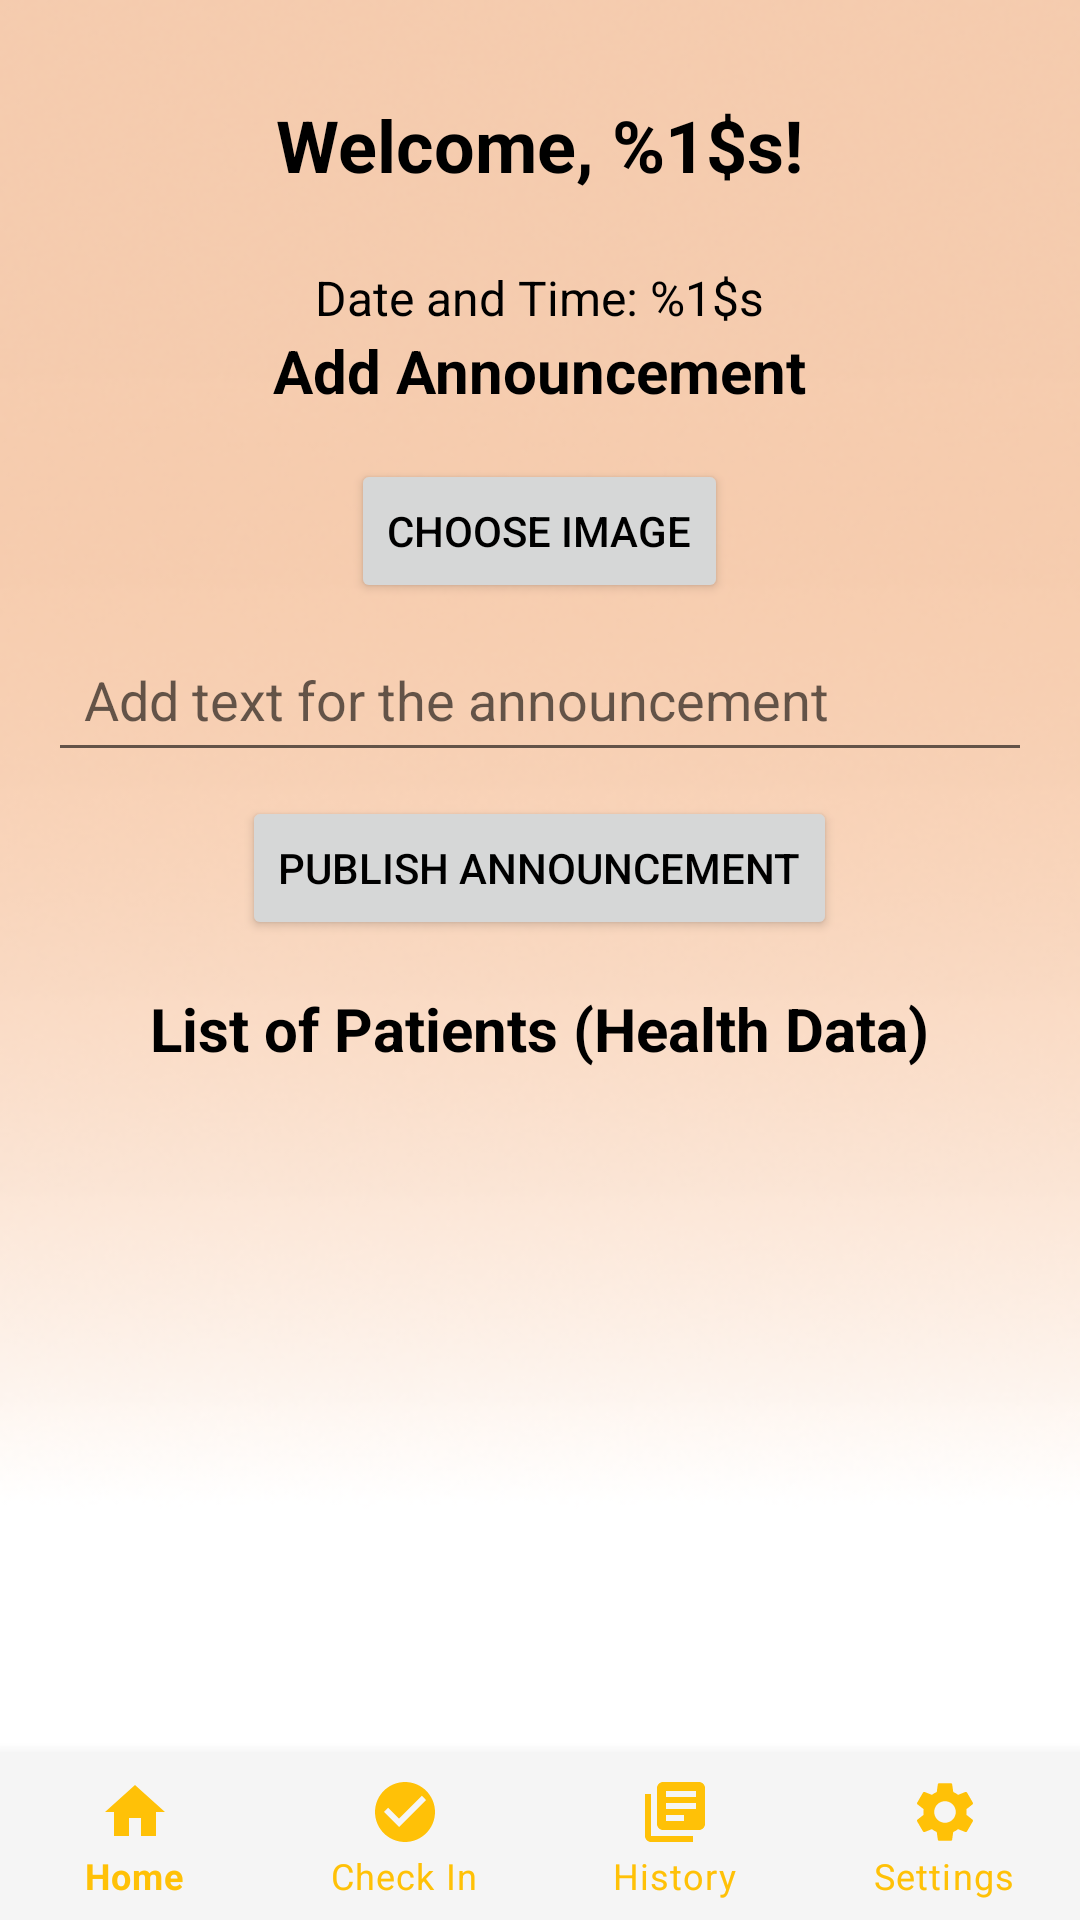

Write the Android layout XML for this screen, with the resource values it uses.
<!-- AndroidManifest.xml: application theme Theme.ClinicEase -->
<!-- res/layout/activity_nurse_homepage.xml -->
<?xml version="1.0" encoding="utf-8"?>
<androidx.constraintlayout.widget.ConstraintLayout
    xmlns:android="http://schemas.android.com/apk/res/android"
    xmlns:app="http://schemas.android.com/apk/res-auto"
    xmlns:tools="http://schemas.android.com/tools"
    android:layout_width="match_parent"
    android:layout_height="match_parent"
    android:background="@drawable/background2"
    tools:context=".NurseHomepageActivity">

    
    <ScrollView
        android:layout_width="0dp"
        android:layout_height="0dp"
        app:layout_constraintTop_toTopOf="parent"
        app:layout_constraintBottom_toTopOf="@id/bottomNavigationView"
        app:layout_constraintStart_toStartOf="parent"
        app:layout_constraintEnd_toEndOf="parent">

        <LinearLayout
            android:layout_width="match_parent"
            android:layout_height="wrap_content"
            android:orientation="vertical"
            android:gravity="center"
            android:padding="16dp">

            
            <TextView
                android:id="@+id/welcomeTextView"
                android:layout_width="wrap_content"
                android:layout_height="wrap_content"
                android:text="@string/welcome_nurse"
                android:textSize="24sp"
                android:textStyle="bold"
                android:textColor="@android:color/black"
                android:layout_margin="16dp" />

            
            <TextView
                android:id="@+id/dateTimeTextView"
                android:layout_width="wrap_content"
                android:layout_height="wrap_content"
                android:text="@string/date_time"
                android:textSize="16sp"
                android:textColor="@android:color/black"
                android:layout_marginTop="8dp" />

            
            <TextView
                android:id="@+id/announcementTitleTextView"
                android:layout_width="wrap_content"
                android:layout_height="wrap_content"
                android:text="@string/add_announcement"
                android:textSize="20sp"
                android:textStyle="bold"
                android:paddingBottom="8dp"
                android:textColor="@android:color/black" />

            
            <Button
                android:id="@+id/chooseImageButton"
                android:layout_width="wrap_content"
                android:layout_height="wrap_content"
                android:text="@string/choose_image"
                android:textColor="@color/black"
                android:layout_marginTop="8dp" />

            
            <ImageView
                android:id="@+id/imagePreview"
                android:layout_width="200dp"
                android:layout_height="200dp"
                android:scaleType="centerCrop"
                android:visibility="gone"
                android:contentDescription="@string/announcement_image_description"
                android:layout_marginTop="16dp" />

            
            <EditText
                android:id="@+id/announcementTextInput"
                android:layout_width="match_parent"
                android:layout_height="wrap_content"
                android:hint="@string/announcement_hint"
                android:inputType="text"
                android:layout_marginTop="8dp"
                android:padding="12dp" />

            
            <Button
                android:id="@+id/publishAnnouncementButton"
                android:layout_width="wrap_content"
                android:layout_height="wrap_content"
                android:text="@string/publish_announcement"
                android:textColor="@color/black"
                android:layout_marginTop="8dp" />

            
            <TextView
                android:id="@+id/patientListTitleTextView"
                android:layout_width="wrap_content"
                android:layout_height="wrap_content"
                android:text="@string/list_of_patients"
                android:textSize="20sp"
                android:textStyle="bold"
                android:paddingTop="16dp"
                android:textColor="@android:color/black" />

            
            <ScrollView
                android:id="@+id/patientListScrollView"
                android:layout_width="match_parent"
                android:layout_height="200dp"
                android:contentDescription="@string/patient_list_content_description"
                android:padding="8dp">

                <LinearLayout
                    android:id="@+id/patientListLayout"
                    android:layout_width="match_parent"
                    android:layout_height="wrap_content"
                    android:orientation="vertical" />
            </ScrollView>

        </LinearLayout>
    </ScrollView>

    
    <com.google.android.material.bottomnavigation.BottomNavigationView
        android:id="@+id/bottomNavigationView"
        android:layout_width="0dp"
        android:layout_height="wrap_content"
        android:background="?android:attr/windowBackground"
        app:menu="@menu/nurse_navigation_menu"
        app:itemIconTint="@color/primaryColor"
        app:itemTextColor="@color/primaryColor"
        app:labelVisibilityMode="labeled"
        app:layout_constraintBottom_toBottomOf="parent"
        app:layout_constraintStart_toStartOf="parent"
        app:layout_constraintEnd_toEndOf="parent" />

</androidx.constraintlayout.widget.ConstraintLayout>
<!-- resources referenced by this layout -->
<resources>
  <color name="black">#FF000000</color>
  <color name="primaryColor">#FFC107</color>
  <!-- drawable background2: png bitmap (drawable, 100796 bytes) -->
  <string name="add_announcement">Add Announcement</string>
  <string name="announcement_hint">Add text for the announcement</string>
  <string name="announcement_image_description">Image uploaded by nurse for announcement</string>
  <string name="choose_image">Choose Image</string>
  <string name="date_time">Date and Time: %1$s</string>
  <string name="list_of_patients">List of Patients (Health Data)</string>
  <string name="patient_list_content_description">List of patients</string>
  <string name="publish_announcement">Publish Announcement</string>
  <string name="welcome_nurse">Welcome, %1$s!</string>
  <style name="Theme.ClinicEase" parent="Theme.MaterialComponents.Light.NoActionBar">
          
          <item name="colorPrimary">@color/primaryColor</item>
          <item name="colorPrimaryDark">@color/primaryColorDark</item>
          <item name="colorAccent">@color/accentColor</item>
          <item name="android:colorBackground">@color/backgroundColor</item>
  
          
          <item name="android:statusBarColor">@color/primaryColorDark</item>
          <item name="android:windowBackground">@color/backgroundColor</item>
      </style>
  <color name="primaryColorDark">#FFA000</color>
  <color name="accentColor">#FFFFFF</color>
  <color name="backgroundColor">#F5F5F5</color>
</resources>
